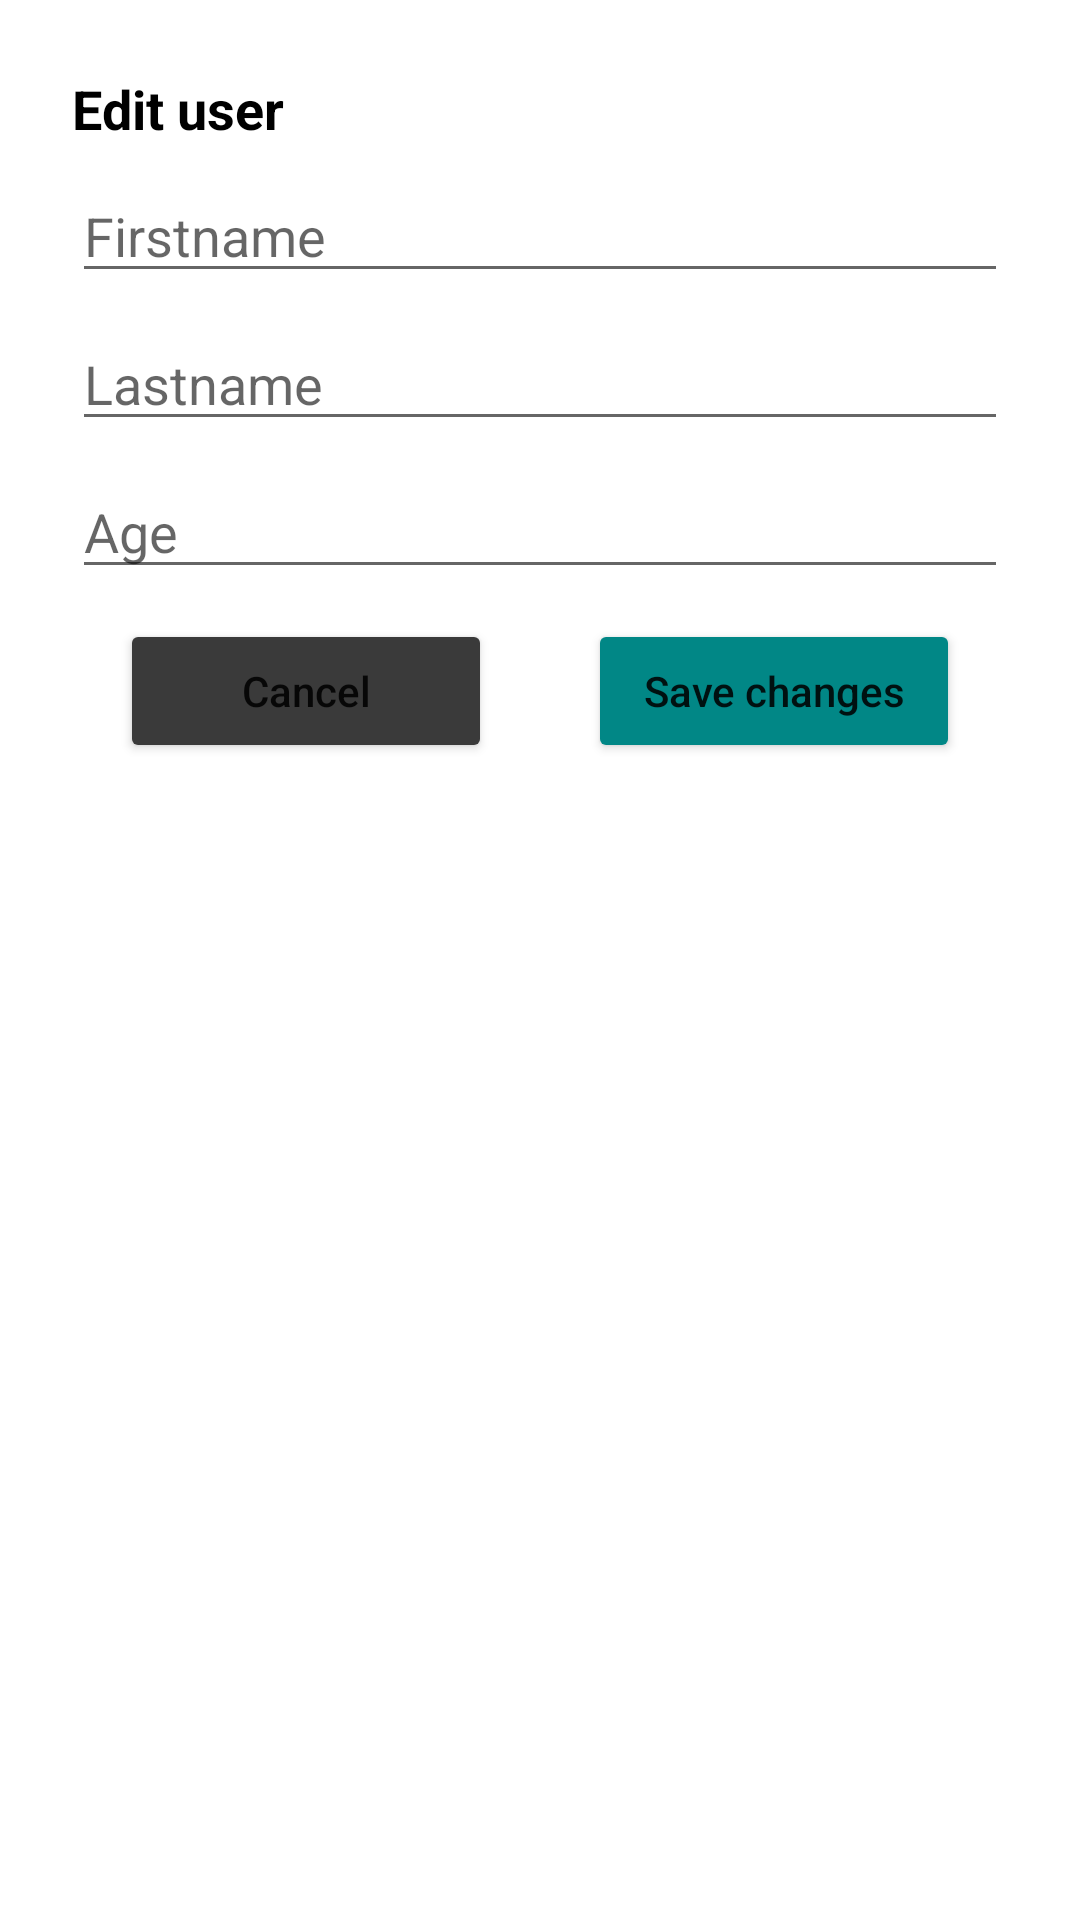

Android layout source for this screen:
<!-- AndroidManifest.xml: application theme Theme.DataBase -->
<!-- res/layout/custom_update_dialog.xml -->
<?xml version="1.0" encoding="utf-8"?>
<LinearLayout xmlns:android="http://schemas.android.com/apk/res/android"
    android:layout_width="match_parent"
    android:layout_height="wrap_content"
    android:padding="24dp"
    android:orientation="vertical">
    <TextView
        android:id="@+id/delete_info"
        android:layout_width="wrap_content"
        android:layout_height="wrap_content"
        android:text="Edit user"
        android:textStyle="bold"
        android:textSize="18sp"
        android:textColor="@color/black"/>
    <EditText
        android:id="@+id/edit_firstname"
        android:layout_width="match_parent"
        android:layout_height="wrap_content"
        android:hint="Firstname"
        android:layout_marginTop="8dp"/>
    <EditText
        android:id="@+id/edit_lastname"
        android:layout_width="match_parent"
        android:layout_height="wrap_content"
        android:hint="Lastname"
        android:layout_marginTop="8dp"/>
    <EditText
        android:id="@+id/edit_age"
        android:layout_width="match_parent"
        android:layout_height="wrap_content"
        android:hint="Age"
        android:inputType="number"
        android:layout_marginTop="8dp"/>


    <LinearLayout
        android:layout_width="match_parent"
        android:layout_height="wrap_content"
        android:layout_marginTop="10dp"
        >

        <Button
            android:id="@+id/btn_cancel"
            android:layout_width="match_parent"
            android:layout_height="wrap_content"
            android:text="Cancel"
            android:backgroundTint="#3A3A3A"
            android:textAllCaps="false"
            android:layout_weight="1"
            android:layout_marginHorizontal="16dp"/>
        <Button
            android:id="@+id/btn_save"
            android:layout_width="match_parent"
            android:layout_height="wrap_content"
            android:text="Save changes"
            android:backgroundTint="@color/teal_700"
            android:textAllCaps="false"
            android:layout_weight="1"
            android:layout_marginHorizontal="16dp"/>

    </LinearLayout>


</LinearLayout>
<!-- resources referenced by this layout -->
<resources>
  <style name="Theme.DataBase" parent="Theme.MaterialComponents.DayNight.DarkActionBar">
          
          <item name="colorPrimary">@color/purple_500</item>
          <item name="colorPrimaryVariant">#FB8C00</item>
          <item name="colorOnPrimary">@color/white</item>
          
          <item name="colorSecondary">@color/teal_200</item>
          <item name="colorSecondaryVariant">@color/teal_700</item>
          <item name="colorOnSecondary">@color/black</item>
          
          <item name="android:statusBarColor">?attr/colorPrimaryVariant</item>
          
      </style>
  <!-- not gathered from this repository: default colours our renderer supplied (Android Studio template values) -->
  <color name="purple_500">#FF6200EE</color>
  <color name="teal_200">#FF03DAC5</color>
  <color name="teal_700">#FF018786</color>
  <color name="black">#FF000000</color>
  <color name="white">#FFFFFFFF</color>
</resources>
